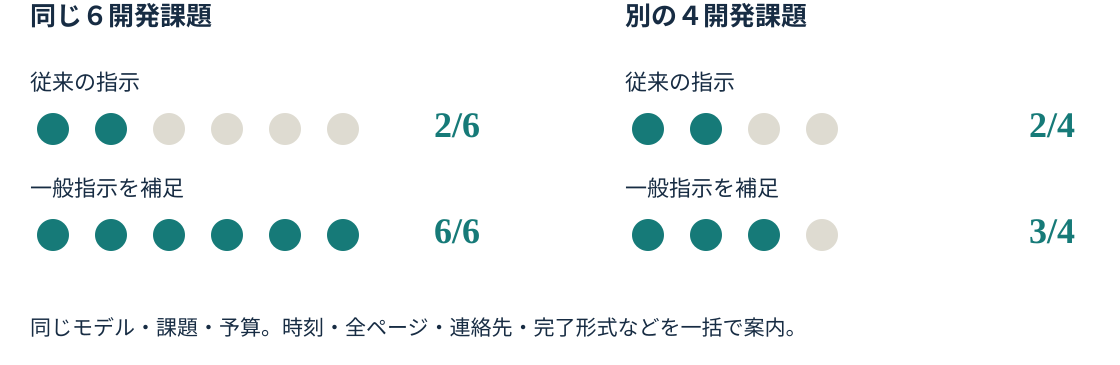

Values plotted in this chart, from the file beside it:
task_group, arm, successes, tasks, known_tokens, unknown_calls
six, baseline, 2, 6, 1087194, 1
six, guided, 6, 6, 1018781, 0
four, baseline, 2, 4, 1017215, 0
four, guided, 3, 4, 806849, 0
